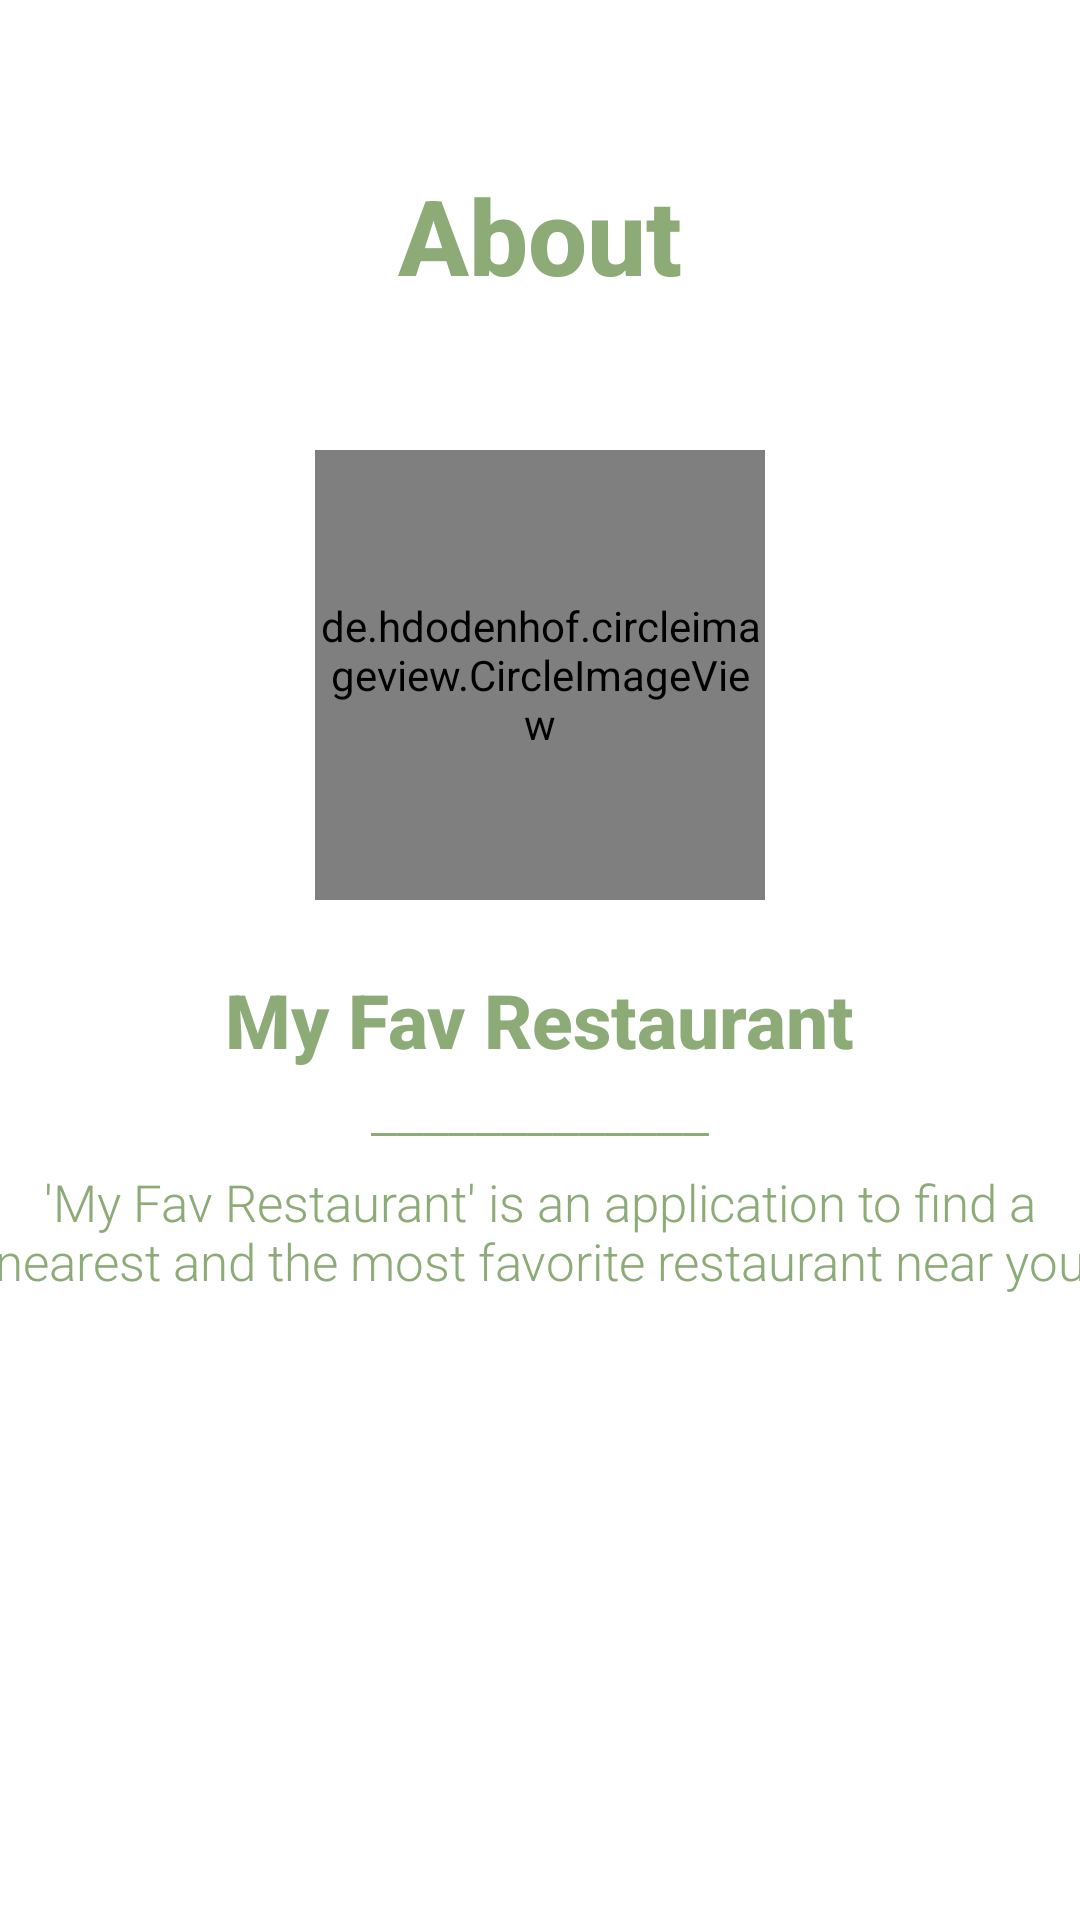

Here is an Android app screen rendered from its layout file. Give the layout XML and the strings, colors and styles it references.
<!-- AndroidManifest.xml: application theme Theme.IF3Tugas2AKB10119124 -->
<!-- res/layout/fragment_info.xml -->
<?xml version="1.0" encoding="utf-8"?>
<FrameLayout xmlns:android="http://schemas.android.com/apk/res/android"
    xmlns:tools="http://schemas.android.com/tools"
    android:layout_width="match_parent"
    android:layout_height="match_parent"
    tools:context="com.example.if3tugas2akb10119124.InfoFragment"
    android:background="@drawable/wht">

    <TextView
        android:id="@+id/textView8"
        android:layout_width="wrap_content"
        android:layout_height="wrap_content"
        android:layout_gravity="center_horizontal"
        android:layout_marginTop="55dp"
        android:fontFamily="sans-serif-medium"
        android:text="About"
        android:textColor="@color/birutua"
        android:textSize="35sp"
        android:textStyle="bold" />

    <de.hdodenhof.circleimageview.CircleImageView
        android:id="@+id/profile_image"
        android:layout_width="150dp"
        android:layout_height="150dp"
        android:layout_gravity="center_horizontal"
        android:layout_marginTop="150dp"
        android:src="@drawable/logo" />

    <TextView
        android:layout_width="wrap_content"
        android:layout_height="wrap_content"
        android:layout_gravity="center|center_horizontal"
        android:layout_marginTop="20dp"
        android:fontFamily="sans-serif-medium"
        android:text="My Fav Restaurant"
        android:textColor="@color/birutua"
        android:textSize="25sp"
        android:textStyle="bold" />

    <TextView
        android:layout_width="wrap_content"
        android:layout_height="wrap_content"
        android:layout_gravity="center|center_horizontal"
        android:layout_marginTop="50dp"
        android:fontFamily="sans-serif-light"
        android:gravity="center_horizontal"
        android:text="_____________"
        android:textColor="@color/birutua"
        android:textSize="20sp"
        android:textStyle="normal" />

    <TextView
        android:layout_width="384dp"
        android:layout_height="121dp"
        android:layout_gravity="center|center_horizontal"
        android:layout_marginTop="130dp"
        android:fontFamily="sans-serif-light"
        android:gravity="center_horizontal"
        android:text="'My Fav Restaurant' is an application to find a nearest and the most favorite restaurant near you"
        android:textColor="@color/birutua"
        android:textSize="17sp"
        android:textStyle="normal" />
</FrameLayout>
<!-- resources referenced by this layout -->
<resources>
  <color name="birutua">#8cab77</color>
  <!-- drawable logo: png bitmap (drawable, 22765 bytes) -->
  <!-- drawable wht: jpg bitmap (drawable, 5056 bytes) -->
  <style name="Theme.IF3Tugas2AKB10119124" parent="Theme.MaterialComponents.DayNight.NoActionBar">
          
          <item name="colorPrimary">@color/birutua</item>
          <item name="colorPrimaryVariant">@color/birumuda</item>
          <item name="colorOnPrimary">@color/white</item>
          
          <item name="colorSecondary">@color/teal_200</item>
          <item name="colorSecondaryVariant">@color/teal_700</item>
          <item name="colorOnSecondary">@color/black</item>
          
          <item name="android:statusBarColor" tools:targetApi="l">?attr/colorPrimaryVariant</item>
          
      </style>
  <color name="birumuda">#bedfa7</color>
  <color name="white">#FFFFFFFF</color>
  <color name="teal_200">#FF03DAC5</color>
  <color name="teal_700">#FF018786</color>
  <color name="black">#FF000000</color>
</resources>
